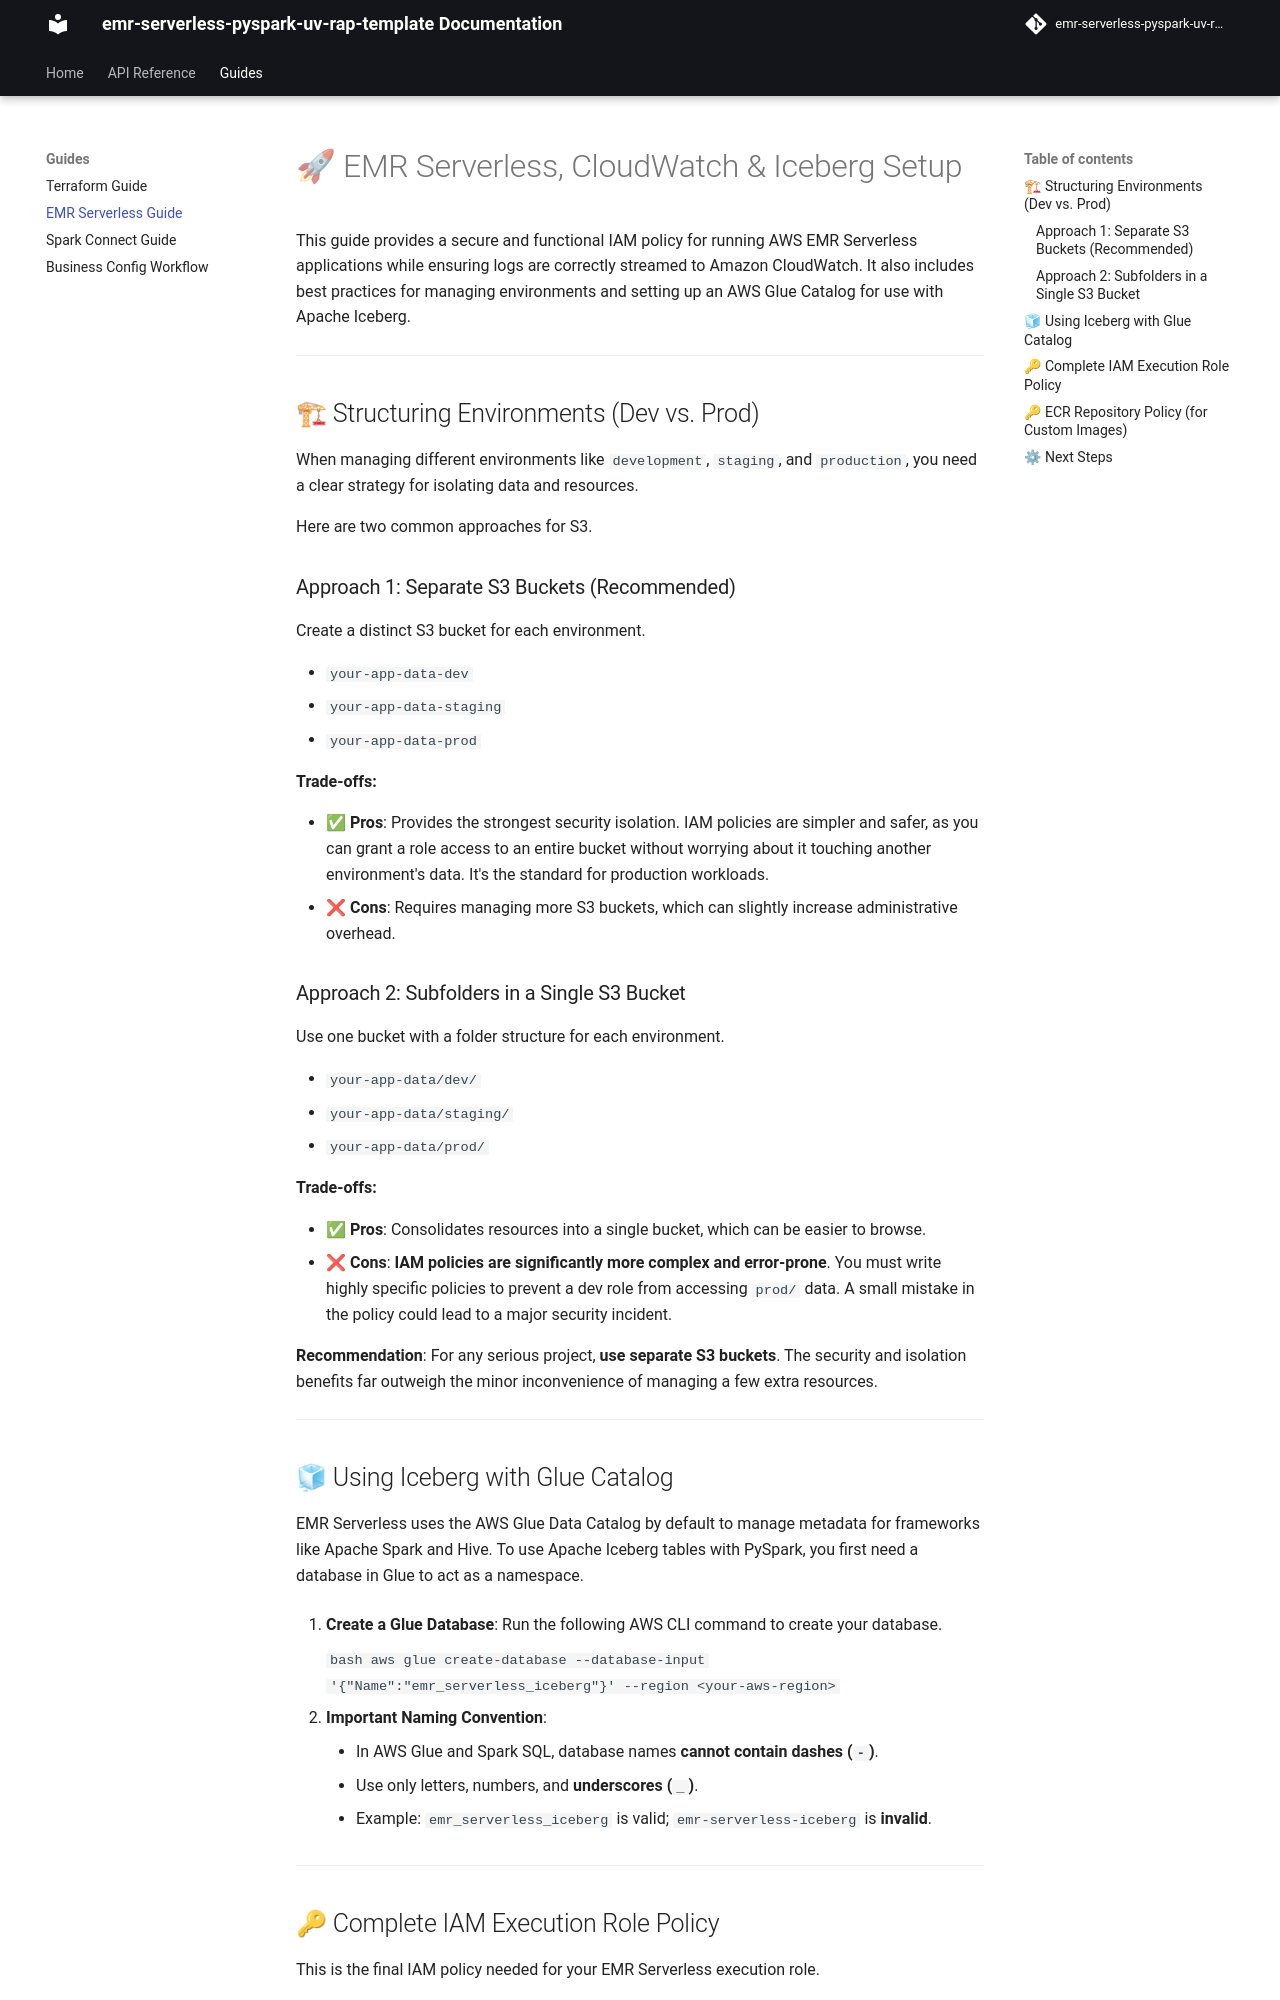

repository: dombean/emr-serverless-pyspark-uv-rap-template · page: emr_serverless_guide/index.html · generator: mkdocs

# 🚀 EMR Serverless, CloudWatch & Iceberg Setup

This guide provides a secure and functional IAM policy for running AWS EMR Serverless
applications while ensuring logs are correctly streamed to Amazon CloudWatch.
It also includes best practices for managing environments and setting up an
AWS Glue Catalog for use with Apache Iceberg.

---

## 🏗 Structuring Environments (Dev vs. Prod)

When managing different environments like `development`, `staging`, and `production`,
you need a clear strategy for isolating data and resources.

Here are two common approaches for S3.

### Approach 1: Separate S3 Buckets (Recommended)

Create a distinct S3 bucket for each environment.

  - `your-app-data-dev`
  - `your-app-data-staging`
  - `your-app-data-prod`

**Trade-offs:**

  - ✅ **Pros**: Provides the strongest security isolation. IAM policies are simpler
    and safer, as you can grant a role access to an entire bucket without worrying
    about it touching another environment's data. It's the standard for production
    workloads.
  - ❌ **Cons**: Requires managing more S3 buckets, which can slightly increase
    administrative overhead.

### Approach 2: Subfolders in a Single S3 Bucket

Use one bucket with a folder structure for each environment.

  - `your-app-data/dev/`
  - `your-app-data/staging/`
  - `your-app-data/prod/`

**Trade-offs:**

  - ✅ **Pros**: Consolidates resources into a single bucket, which can be easier
    to browse.
  - ❌ **Cons**: **IAM policies are significantly more complex and error-prone**.
    You must write highly specific policies to prevent a dev role from
    accessing `prod/` data. A small mistake in the policy could lead to a major
    security incident.

**Recommendation**: For any serious project, **use separate S3 buckets**. The security
and isolation benefits far outweigh the minor inconvenience of managing a
few extra resources.

---

## 🧊 Using Iceberg with Glue Catalog

EMR Serverless uses the AWS Glue Data Catalog by default to manage metadata for
frameworks like Apache Spark and Hive. To use Apache Iceberg tables with PySpark,
you first need a database in Glue to act as a namespace.

1.  **Create a Glue Database**: Run the following AWS CLI command to create
    your database.

    ```bash
    aws glue create-database --database-input '{"Name":"emr_serverless_iceberg"}' --region <your-aws-region>
    ```

2.  **Important Naming Convention**:

      - In AWS Glue and Spark SQL, database names **cannot contain dashes (`-`)**.
      - Use only letters, numbers, and **underscores (`_`)**.
      - Example: `emr_serverless_iceberg` is valid; `emr-serverless-iceberg`
        is **invalid**.

---
